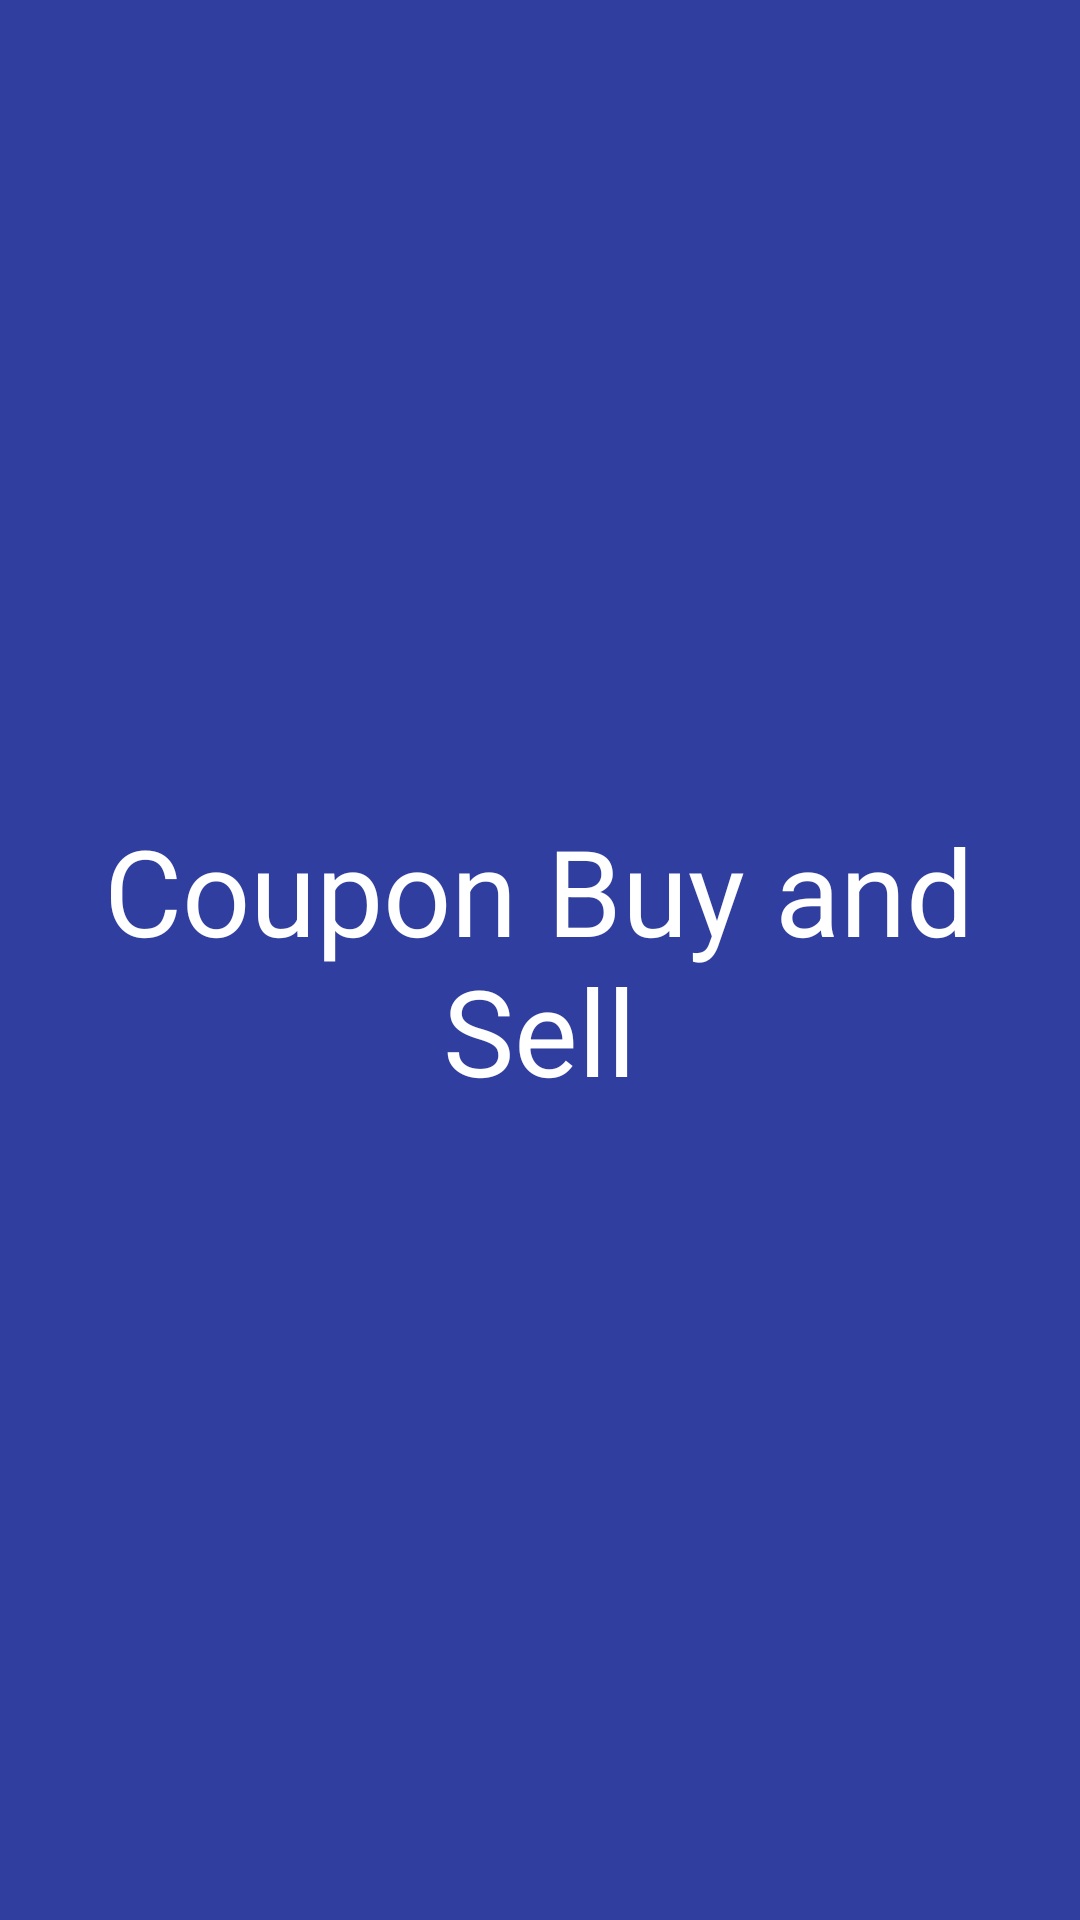

The Android layout XML behind this screen, and the referenced resources:
<!-- AndroidManifest.xml: application theme AppTheme -->
<!-- res/layout/activity_welcome_screen.xml -->
<?xml version="1.0" encoding="utf-8"?>
<RelativeLayout xmlns:android="http://schemas.android.com/apk/res/android"
    xmlns:app="http://schemas.android.com/apk/res-auto"
    xmlns:tools="http://schemas.android.com/tools"
    android:layout_width="match_parent"
    android:layout_height="match_parent"
    android:background="@color/colorPrimaryDark"
    tools:context=".WelcomeScreen">

    <TextView
        android:id="@+id/welcome_text"
        android:layout_width="319dp"
        android:layout_height="126dp"
        android:layout_centerInParent="true"
        android:gravity="center_vertical|center_horizontal|center"
        android:text="Coupon Buy and Sell"
        android:textColor="@android:color/background_light"
        android:textSize="40sp" />
</RelativeLayout>
<!-- resources referenced by this layout -->
<resources>
  <color name="colorPrimaryDark">#303f9f</color>
  <style name="AppTheme" parent="Theme.AppCompat.Light.NoActionBar">
          
          <item name="colorPrimary">@color/colorPrimary</item>
          <item name="colorPrimaryDark">@color/colorPrimaryDark</item>
          <item name="colorAccent">@color/colorAccent</item>
      </style>
  <color name="colorPrimary">#3f51b5</color>
  <color name="colorAccent">#ff6e00</color>
</resources>
